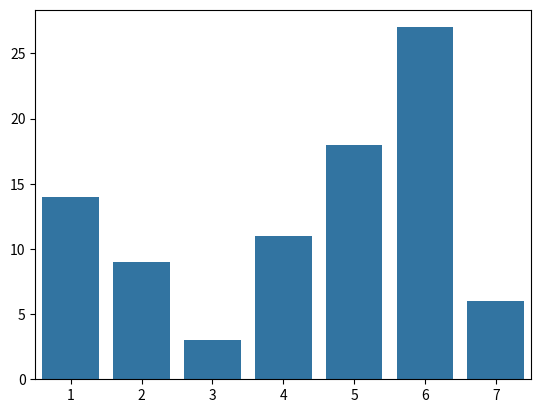

The matplotlib source for this figure:
import seaborn as sns
import math
import matplotlib.pyplot as plt

day = [1, 2, 3, 4, 5, 6, 7]
avg_temperature = [14, 9, 3, 11, 18, 27, 6]

birthday = "4 September 1996"
place_of_birth = "London"
current_city = "London"


def greetings(name):
    # Please write a greetings function
    return "Hello " + name

greetings("Sam")


def difference(number1, number2):
    # Write a function that calculates the difference between two numbers
    diff = number1 - number2
    return diff


difference(14.99, 12.49)

print(greetings("Sam"))


def print_introduction(birthday, place_of_birth, current_city):
    print("I was born on " + birthday + " in " + place_of_birth + " and now I live in " + current_city)


print_introduction(birthday, place_of_birth, current_city)

def change_current_city(new_city):
    global current_city
    current_city = new_city

change_current_city("New York")
print_introduction(birthday, place_of_birth, current_city)

day =[1, 2, 3, 4, 5, 6, 7]
avg_temperature = [14, 9, 3, 11, 18, 27, 6]
sns.barplot(x = day, y = avg_temperature)
plt.show()


def mile2km(mile):
    pass

def km2mile(km):
    pass






